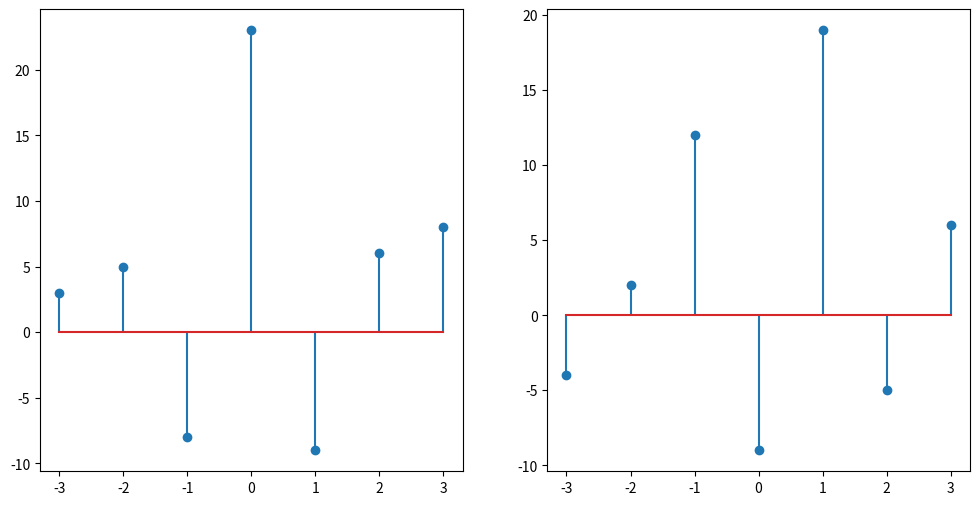

Generate this figure with matplotlib:
# Given x(n)=[1,3,−2,4] y(n)=[2,3,−1,3] z(n)=[2,−1,4,−2] 
# Find the correlation between x(n) & y(n) and y(n) & z(n). ⟹ observe the 
# realization.

import numpy as np 
import matplotlib.pyplot as plt

x = np.array([1,2,-3,4])
y = np.array([2,3,-1,3])
z = np.array([2,-1,4,-2])

xy = np.correlate(x,y,'full')
yz = np.correlate(y,z,'full')

lag_xy = np.arange(-len(y)+1, len(x))
lag_yz = np.arange(-len(z)+1, len(y))

plt.figure(figsize=(12,6))
plt.subplot(1,2,1)
plt.stem(lag_xy, xy)

plt.subplot(1,2,2)
plt.stem(lag_yz, yz)

plt.show()
